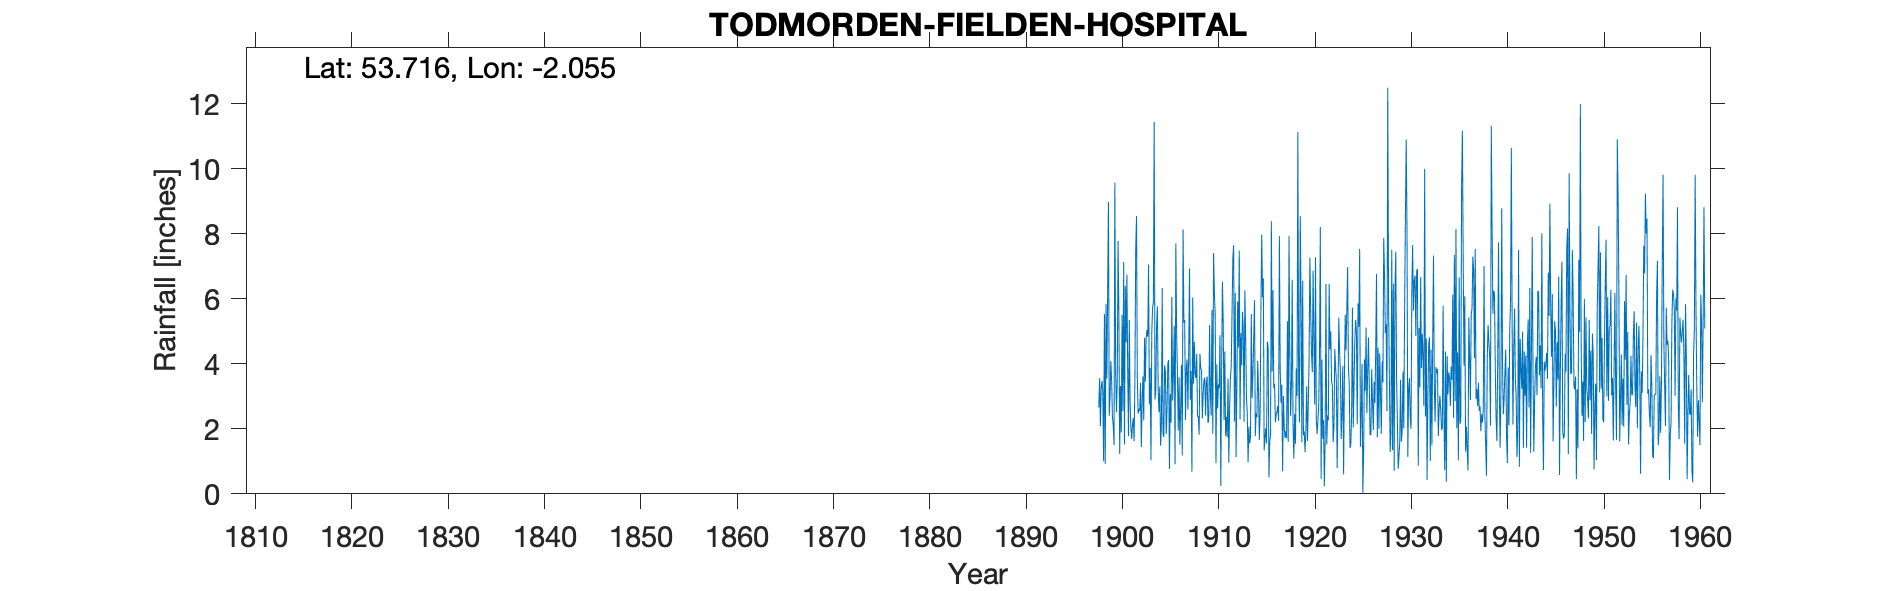

Source data for this figure (header and first rows):
TODMORDEN FIELDEN HOSPITAL, , , , , , , , , , , , , , , , , , , , , , , 
Grid ref, SD965244, Long, -2.055, Lat, 53.72, Elevation, 650, ft, , , , , , , , , , , , , , , 
Station no, 3239, , , , , , , , , , , , , , , , , , , , , , 
, 1890, 1891, 1892, 1893, 1894, 1895, 1896, 1897, 1898, 1899, 1900, 1901, 1902, 1903, 1904, 1905, 1906, 1907, 1908, 1909, 1910, 1911, 1912
January, , , , , , , , , 2.66, 8.98, 7.78, 3.78, 3.55, 5.05, 5.17, 1.84, 7.71, 2.27, 3.69, 3.58, 6.18, 2.27, 7.66
February, , , , , , , , , 3.56, 2.4, 5.57, 1.78, 2.47, 4.83, 5.77, 2.57, 4.87, 3.86, 3.56, 2.41, 5.54, 4.38, 2.23
March, , , , , , , , , 2.08, 3.02, 1.23, 5.35, 2.62, 7.06, 3.17, 4.01, 3.65, 4.14, 4.31, 3.43, 0.94, 1.78, 6.18
April, , , , , , , , , 3.27, 4.09, 3.32, 2.83, 2.55, 2.75, 2.52, 4.12, 1.95, 2.59, 2.38, 3.61, 3.99, 2.37, 1.13
May, , , , , , , , , 3.48, 3.48, 1.89, 2.01, 3.41, 3.88, 3.31, 0.77, 3.59, 4.28, 2.38, 2.19, 2.63, 1.74, 3.26
June, , , , , , , , , 3.12, 2.37, 5.51, 1.69, 1.44, 1.03, 1.48, 3.07, 1.51, 6.94, 1.82, 2.28, 3.37, 3.55, 5.92
July, , , , , , , , , 1, 2.1, 2.54, 2.14, 2.84, 4.95, 2.08, 2.19, 2.65, 2.9, 4.31, 5.19, 3.26, 0.96, 4.51
August, , , , , , , , , 5.54, 1.5, 7.13, 2.33, 3.61, 5.72, 6.33, 6.06, 3.97, 3.78, 3.87, 3.06, 4.88, 2.65, 7.49
September, , , , , , , , , 0.92, 9.58, 1.52, 1.62, 2.26, 5.91, 1.86, 2.87, 1.18, 0.68, 3.79, 2.41, 0.25, 3.58, 2.29
October, , , , , , , , , 5.85, 3.73, 6.4, 3.56, 4.8, 11.44, 1.75, 3.71, 8.14, 6.04, 2.32, 5.66, 3.71, 3.92, 4.95
November, , , , , , , , , 3.54, 2.51, 4.67, 7.54, 3.45, 2.9, 3.95, 5.17, 5.26, 3.39, 3.05, 1.85, 6.53, 5.55, 3.96
December, , , , , , , , , 6.18, 3.51, 6.75, 8.55, 4.81, 3.19, 3.77, 0.91, 5.35, 4.68, 3.48, 7.41, 5.31, 7.25, 5.6
Total, , , , , , , , , 41.2, 47.27, 54.31, 43.18, 37.81, 58.71, 41.16, 37.29, 49.83, 45.55, 38.96, 43.08, 46.59, 40, 55.18
